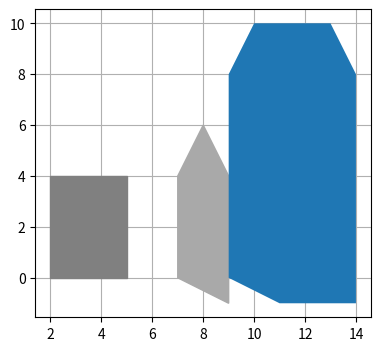

Here is the Python script that generated this plot:
import numpy as np
import matplotlib.pyplot as plt


def sort_vertices(polygon):
    """Sorts vertices by polar angles.

    Args:
        polygon (list[list[float, float]]): list of polygon vertices

    Returns:
        list[list[float, float]]: list of polygon vertices sorted
    """
    cx, cy = polygon.mean(0)  # center of mass
    x, y = polygon.T
    angles = np.arctan2(y-cy, x-cx)
    indices = np.argsort(angles)
    return polygon[indices]


def crossprod(p1, p2):
    """Cross product of two vectors in 2R space.

    Args:
        p1 (list[float, float]): first vector
        p2 (list[float, float): second vector

    Returns:
        float: value of cross product
    """
    return p1[0] * p2[1] - p1[1] * p2[0]


def minkowskisum(pol1, pol2):
    """Calculate Minkowski sum of two convex polygons.

    Args:
        pol1 (np.ndarray[float, float]): first polygon
        pol2 (np.ndarray[float, float]): second polygon

    Returns:
        np.ndarray[np.ndarray[float, float]]: list of the Minkowski sum vertices
    """
    msum = []
    pol1 = sort_vertices(pol1)
    pol2 = sort_vertices(pol2)

    # sort vertices so that is starts with lowest y-value
    min1, min2 = np.argmin(pol1[:, 1]), np.argmin(pol2[:, 1])  # index of vertex with min y value
    pol1 = np.vstack((pol1[:min1], pol1[min1:]))
    pol2 = np.vstack((pol2[:min2], pol2[min2:]))

    i, j = 0, 0
    l1, l2 = len(pol1), len(pol2)
    # iterate through all the vertices
    while i < len(pol1) or j < len(pol2):
        msum.append(pol1[i % l1] + pol2[j % l2])
        cross = crossprod((pol1[(i+1) % l1] - pol1[i % l1]), pol2[(j+1) % l2] - pol2[j % l2])
        # using right-hand rule choose the vector with the lower polar angle and iterate this polygon's vertex
        if cross >= 0:
            i += 1
        if cross <= 0:
            j += 1

    return np.array(msum)


if __name__ == '__main__':
    # create two polygons
    polygon1 = np.array([[2, 0], [2, 4], [5, 0], [5, 4]])
    polygon2 = np.array([[7, 0], [7, 4], [9, 4], [9, -1], [8, 6]])

    # calculate minkowski sum
    msum = minkowskisum(polygon1, polygon2)

    # plot the polygons
    polygon1 = sort_vertices(polygon1)
    polygon2 = sort_vertices(polygon2)
    plt.figure(figsize=(7, 4))
    plt.fill(polygon1[:, 0], polygon1[:, 1], color='gray')
    plt.fill(polygon2[:, 0], polygon2[:, 1], color='darkgray')
    plt.fill(msum[:, 0], msum[:, 1])
    ax = plt.gca()
    ax.set_aspect('equal')
    ax.set_axisbelow(True)
    ax.grid()
    plt.show()
